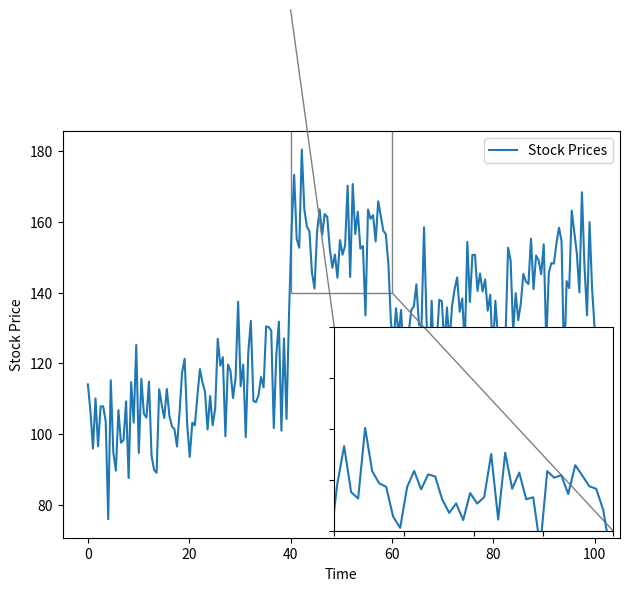

Write Python code to recreate this figure.
"""
This script generates a plot of stock prices over time, with a zoomed-in inset of a specific region.

The main plot shows the stock prices over time, with a sudden increase in prices simulated for a specific time period.
The inset plot shows a zoomed-in view of the sudden increase in prices.

The script uses the matplotlib library to generate the plots.
"""

import numpy as np
import matplotlib.pyplot as plt
from mpl_toolkits.axes_grid1.inset_locator import inset_axes, mark_inset

# Generate example data for time and stock prices
time = np.linspace(0, 100, 200)
stock_prices = 100 + 0.5 * time + np.random.normal(0, 10, 200)

# Simulate a sudden increase in stock prices
sudden_increase_indices = np.where((time > 40) & (time < 60))
stock_prices[sudden_increase_indices] += 30

# Create the main plot
fig, ax = plt.subplots()
ax.plot(time, stock_prices, label="Stock Prices")
ax.set_xlabel("Time")
ax.set_ylabel("Stock Price")
ax.legend()

# Create an inset axes for the zoomed-in region
axins = inset_axes(ax, width="50%", height="50%", loc="lower right")
axins.plot(time, stock_prices, label="Zoomed Inset")
axins.set_xlim(40, 60)
axins.set_ylim(140, 220)
axins.set_xticklabels("")
axins.set_yticklabels("")

# Mark the zoom region in the main plot
mark_inset(ax, axins, loc1=2, loc2=4, fc="none", ec="0.5")

plt.tight_layout()
plt.show()
